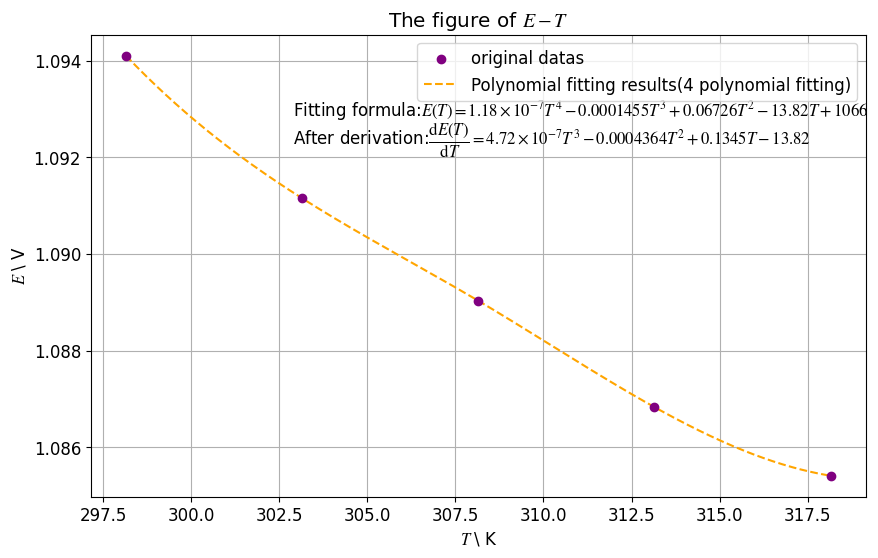

This chart was generated by the following Python code:
import matplotlib.pyplot as plt
import numpy as np
import matplotlib
from matplotlib import rcParams
from scipy.interpolate import make_interp_spline
np.set_printoptions(suppress=True)
config = {
    "font.family":'serif',
    "font.size": 12,
    "mathtext.fontset":'stix',
    "font.serif": ['Times New Roman'],
}
rcParams.update(config)

print(matplotlib.matplotlib_fname())
def runplt(size=None):
    plt.figure(figsize=(10,6))
    plt.title(r'The figure of $E-T$')
    plt.xlabel(r'$T\ $\ K')
    plt.ylabel(r'$E\ $\ V')
    # plt.axis([0, 6.5, 0, 0.35])
    # plt.axis([])
    return plt

T = [25,30,35,40,45]
T = np.array(T)
T = T + 273.15

E = [1094.10,1091.15,1089.03,1086.83,1085.41]
E = np.array(E)
E = E * 0.001

A = np.polyfit(T,E,4)
B = np.poly1d(A)
C = B(T)
print(B)
D = B.deriv()
print('求导之后')
print(D)
plt=runplt()
plt.grid(zorder=0)
plt.scatter(T,E,c='purple',marker='o',label='original datas',zorder=3)

T2 = np.linspace(298.15,318.15,500)
E2 = make_interp_spline(T,C)(T2)
plt.plot(T2,E2,ls='--',c='orange',label='Polynomial fitting results(4 polynomial fitting)',zorder=2)
plt.text(302.9,1.09285,r'Fitting formula:$E(T)=1.18\times 10^{-7} T^{4} - 0.0001455 T^{3} + 0.06726 T^{2} - 13.82 T + 1066$')
plt.text(302.9,1.09225,r'After derivation:$\dfrac{{\rm{d}}E(T)}{{\rm{d}}T} = 4.72\times 10^{-7} T^{3} - 0.0004364 T^{2} + 0.1345 T - 13.82$')
#结果运行即可得到（即B、D是结果，已经print出来）
plt.legend(loc='upper right')
plt.savefig('6.pdf')
plt.show()
